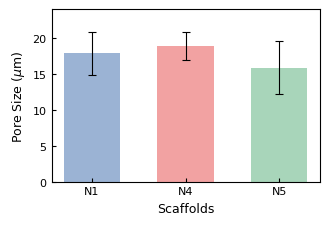

This figure's Python source:
r"""
nature_style.py

Reusable matplotlib styling + plotting helpers for Nature-journal-style
figures: clean sans-serif font, thin closed-box axes with inward ticks,
muted pastel color palette, and bar charts with capped error bars.

Usage
-----
    from nature_style import apply_nature_style, NATURE_COLORS, bar_with_error, save_figure

    apply_nature_style()
    fig, ax = plt.subplots(figsize=(3.3, 2.3), dpi=300)
    bar_with_error(ax, labels, means, sds)
    ax.set_xlabel('Scaffolds')
    ax.set_ylabel(r'Pore Size ($\mu$m)')
    save_figure(fig, 'pore_size_bar_chart')

Requirements:
    pip install numpy matplotlib
"""

import numpy as np
import matplotlib.pyplot as plt
import matplotlib as mpl

# ----------------------------------------------------------------------
# Palette
# ----------------------------------------------------------------------
NATURE_COLORS = ['#9BB3D4', '#F2A2A2', '#A8D5BA', '#C9AEDC', '#A0CFCF']


# ----------------------------------------------------------------------
# Style
# ----------------------------------------------------------------------
def apply_nature_style():
    """Apply Nature-journal-style rcParams globally. Call once, before plotting."""
    mpl.rcParams.update({
        'font.family': 'sans-serif',
        'font.sans-serif': ['Arial', 'Helvetica', 'DejaVu Sans'],
        'font.size': 8,
        'axes.linewidth': 0.8,
        'axes.labelsize': 9,
        'axes.titlesize': 9,
        'xtick.labelsize': 8,
        'ytick.labelsize': 8,
        'xtick.major.width': 0.8,
        'ytick.major.width': 0.8,
        'xtick.major.size': 3,
        'ytick.major.size': 3,
        'legend.fontsize': 8,
        'svg.fonttype': 'none',   # keep text editable if exported as SVG
        'pdf.fonttype': 42,       # embed fonts as text, not curves
    })


def style_axes(ax):
    """Apply closed-box spines + inward ticks to a single Axes object."""
    for spine in ax.spines.values():
        spine.set_visible(True)
        spine.set_linewidth(0.8)
    ax.tick_params(direction='in', top=False, right=False)


# ----------------------------------------------------------------------
# Stats helper
# ----------------------------------------------------------------------
def group_stats(groups: dict):
    """
    groups: dict mapping label -> list/array of raw values.
    Returns (labels, means, sds) as lists, in the dict's insertion order.
    """
    labels = list(groups.keys())
    means = [np.mean(groups[k]) for k in labels]
    sds = [np.std(groups[k], ddof=1) for k in labels]
    return labels, means, sds


# ----------------------------------------------------------------------
# Core plotting function
# ----------------------------------------------------------------------
def bar_with_error(ax, labels, means, sds, colors=None, width=0.6,
                    ylim_pad=1.15, ylim_zero=True):
    """
    Draw a Nature-style bar chart with SD error bars (capped) on `ax`.

    Parameters
    ----------
    ax : matplotlib Axes
    labels : list of str        - x tick labels (group names)
    means : list of float       - bar heights
    sds : list of float          - error bar sizes
    colors : list of str, optional - defaults to NATURE_COLORS, cycled if needed
    width : float                - bar width
    ylim_pad : float             - multiplier applied to (max mean+sd) for headroom
    ylim_zero : bool             - if True, y-axis starts at 0

    Returns
    -------
    bars : the BarContainer returned by ax.bar
    """
    x = np.arange(len(labels))
    if colors is None:
        colors = [NATURE_COLORS[i % len(NATURE_COLORS)] for i in range(len(labels))]

    bars = ax.bar(
        x, means,
        yerr=sds,
        capsize=3,
        color=colors,
        width=width,
        error_kw={'elinewidth': 0.8, 'capthick': 0.8}
    )

    ax.set_xticks(x)
    ax.set_xticklabels(labels)

    style_axes(ax)

    top = max(m + s for m, s in zip(means, sds)) * ylim_pad
    ax.set_ylim(0 if ylim_zero else None, top)

    return bars


# ----------------------------------------------------------------------
# Save helper
# ----------------------------------------------------------------------
def save_figure(fig, basename, png_dpi=600, formats=('png', 'pdf')):
    """
    Save a figure as PNG (high-res, for viewing/slides) and/or PDF
    (vector, for journal submission). basename should have no extension.
    """
    if 'png' in formats:
        fig.savefig(f'{basename}.png', dpi=png_dpi, bbox_inches='tight')
    if 'pdf' in formats:
        fig.savefig(f'{basename}.pdf', bbox_inches='tight')


# ----------------------------------------------------------------------
# Example usage (runs only if this file is executed directly)
# ----------------------------------------------------------------------
if __name__ == '__main__':
    apply_nature_style()

    # --- toy data, replace with your own groups dict ---
    rng = np.random.default_rng(0)
    groups = {
        'N1': rng.normal(18, 3, 300),
        'N4': rng.normal(19, 2, 300),
        'N5': rng.normal(16, 4, 300),
    }

    labels, means, sds = group_stats(groups)

    fig, ax = plt.subplots(figsize=(3.3, 2.3), dpi=300)
    bar_with_error(ax, labels, means, sds)
    ax.set_xlabel('Scaffolds')
    ax.set_ylabel(r'Pore Size ($\mu$m)')
    plt.tight_layout()

    save_figure(fig, 'example_bar_chart')
    plt.show()
    
